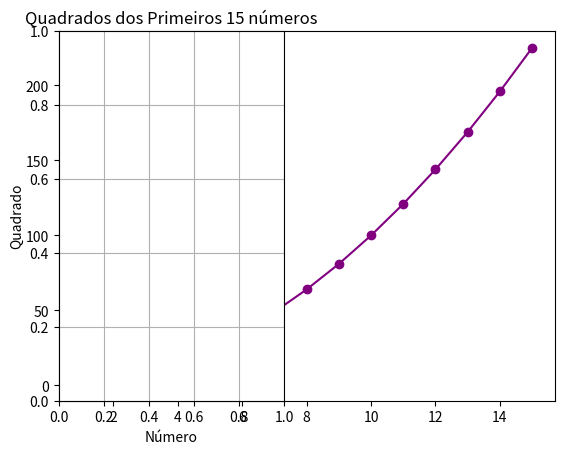

This figure's Python source: (Note: this script raises an exception after producing the figure.)
from matplotlib import pyplot as plt
import numpy as np
x = np.arange(1,16)

y = x**2
print(x)
print(y)


plt.plot(x,y, color="purple",linestyle='-',marker='o')
plt.subplot(1,2,1)
plt.title("Quadrados dos Primeiros 15 números")
plt.xlabel("Número")
plt.ylabel("Quadrado")
plt.grid(True)
plt.legend
plt.show()

plt.subplot(2,1,2)
plt.subplot(x,y, color="deep ocean blue",linestyle="-",marker='x')
plt.title("Dispersão dos dados aleatórios")
plt.scatter(x,y,color="deep ocean blue")
plt.show()
